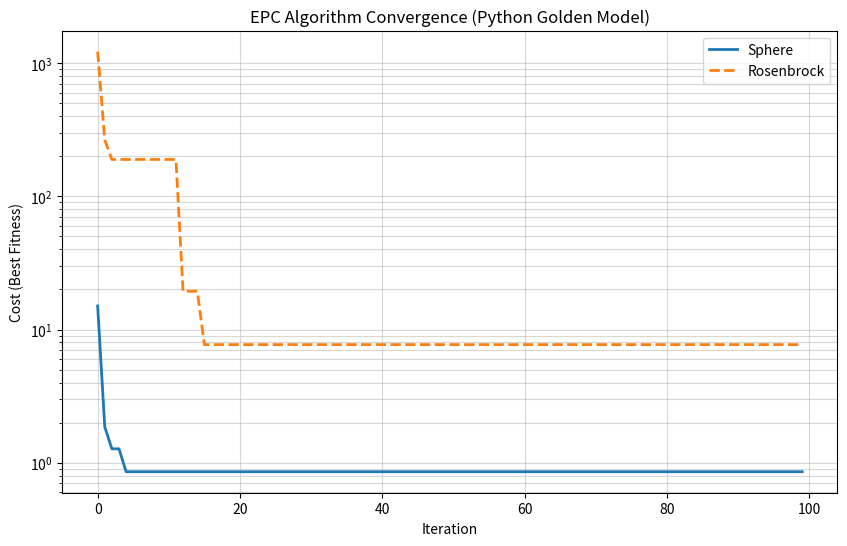

Source code (Python):
import numpy as np
import matplotlib.pyplot as plt
import math
import csv

# =============================================================================
# Class: EPC_Optimizer
# Description: Implements the Emperor Penguins Colony algorithm.
#              This serves as the Golden Model for hardware verification.
# =============================================================================
class EPC_Optimizer:
    def __init__(self, objective_func, dim, bounds, population_size=30, max_iter=100):
        """
        Initialize the EPC Optimizer parameters.
        
        Args:
            objective_func (function): The cost function to minimize (e.g., Sphere).
            dim (int): Number of dimensions (variables).
            bounds (tuple): A tuple (lower_bound, upper_bound) for search space.
            population_size (int): Number of penguins in the colony.
            max_iter (int): Maximum number of iterations (epochs).
        """
        self.func = objective_func
        self.dim = dim
        self.lb = bounds[0] # Lower Bound
        self.ub = bounds[1] # Upper Bound
        self.pop_size = population_size
        self.max_iter = max_iter
        
        # --- Algorithm Parameters (Based on the PDF) ---
        self.M = 2.0        # Initial movement randomness parameter (page 7)
        self.mu = 0.5       # Heat attenuation coefficient (page 6)
        self.a = 1.0        # Spiral shape parameter a (page 6)
        self.b = 0.5        # Spiral shape parameter b (page 6)
        
        # --- State Variables ---
        # Initialize population with random values within bounds
        self.population = np.random.uniform(self.lb, self.ub, (self.pop_size, self.dim))
        self.fitness = np.zeros(self.pop_size)
        self.best_penguin_pos = np.zeros(self.dim)
        self.best_penguin_score = float('inf')
        self.best_penguin_idx = -1  
        
        # History for plotting and analysis
        self.convergence_curve = []

    def check_bounds(self, position):
        """
        Clamp the position vector to ensure it stays within the search space.
        Equivalent to the hardware saturation logic.
        """
        return np.clip(position, self.lb, self.ub)

    def calculate_pairwise_spiral(self, p_curr, p_best, Q):
        """
        Perform the spiral movement calculation for a pair of dimensions.
        This function represents the logic shown on page 11 of the PDF.
        
        Args:
            p_curr (tuple): (x, y) coordinates of the current penguin.
            p_best (tuple): (x, y) coordinates of the best penguin.
            Q (float): Heat absorption factor.
            
        Returns:
            tuple: New (x, y) coordinates after spiral movement.
        """
        x_i, y_i = p_curr
        x_j, y_j = p_best # Best penguin is the target (j)

        # Calculate angles (theta)
        # Note: atan2 handles the quadrants correctly
        theta_i = math.atan2(y_i, x_i) 
        theta_j = math.atan2(y_j, x_j)

        # Calculate the spiral scaling factor S (Page 11, Eq: 183)
        # S = (1 - Q) * e^(b * theta_j) + Q * e^(b * theta_i)
        # Note: We must ensure the exponential doesn't overflow
        term1 = (1 - Q) * math.exp(self.b * theta_j)
        term2 = Q * math.exp(self.b * theta_i)
        S = term1 + term2

        # Calculate new angle and radius (Page 11, Eq: 185, 186)
        # theta_k = (1/b) * ln(S)
        try:
            theta_k = (1.0 / self.b) * math.log(S)
        except ValueError:
            # Handle math domain errors if S <= 0 (rare but possible)
            theta_k = theta_j 

        r_k = self.a * S

        # Convert back to Cartesian coordinates
        x_new = r_k * math.cos(theta_k)
        y_new = r_k * math.sin(theta_k)

        return x_new, y_new

    def update_parameters(self, iteration):
        """
        Update dynamic parameters M and mu to reduce exploration over time.
        This simulates the 'cooling' process.
        """
        if iteration > 0:
            self.M *= 0.99   # Decay randomness (Page 7)
            self.mu *= 0.99  # Decay heat attenuation (Page 6)

    def run(self):
        """
        Main execution loop of the EPC algorithm.
        Executes the optimization process for 'max_iter' generations.
        """
        print(f"Starting EPC Optimization on {self.dim}-D Space...")
        
        for t in range(self.max_iter):
            # -------------------------------------------------------
            # Phase 1: Evaluation & Identifying the Leader
            # -------------------------------------------------------
            
            # We need to track the best penguin of the *current* generation
            # to prevent it from moving (Elitism).
            current_best_val = float('inf')
            current_best_idx = -1

            for i in range(self.pop_size):
                # 1. Calculate cost/fitness
                current_cost = self.func(self.population[i])
                self.fitness[i] = current_cost
                
                # 2. Identify the best in current population (Local Best)
                # We save the index to use it later in the movement phase
                if current_cost < current_best_val:
                    current_best_val = current_cost
                    current_best_idx = i

                # 3. Update Global Best (Historical Best)
                # If this penguin is better than the all-time best, update the record
                if current_cost < self.best_penguin_score:
                    self.best_penguin_score = current_cost
                    self.best_penguin_pos = self.population[i].copy()

            # Record history for the convergence plot
            self.convergence_curve.append(self.best_penguin_score)

            # -------------------------------------------------------
            # Phase 2: Movement & Update Strategy
            # -------------------------------------------------------
            new_population = np.zeros_like(self.population)
            
            for i in range(self.pop_size):
                # [Elitism Strategy]
                # If this is the best penguin of the current generation, it stays put.
                # Comparing indices (i == current_best_idx) is safer than comparing arrays.
                if i == current_best_idx:
                    new_population[i] = self.population[i]
                    continue

                # 1. Calculate Euclidean Distance to the Global Best (Page 6, Eq: 119)
                distance = np.linalg.norm(self.best_penguin_pos - self.population[i])
                
                # 2. Calculate Heat/Attraction Q (Page 6, Eq: 111)
                # Q = e^(-mu * distance) -> Decays as distance increases
                Q = math.exp(-self.mu * distance)
                Q = max(0.0001, min(Q, 1.0)) # Clamp Q between 0 and 1

                # 3. Spiral Update (Pairwise Decomposition Strategy)
                # We process dimensions in pairs (0,1), (2,3) to apply 2D spiral math.
                current_penguin = self.population[i]
                updated_penguin = np.zeros(self.dim)
                
                for d in range(0, self.dim, 2):
                    if d + 1 < self.dim:
                        # Case A: Pair exists (e.g., dimensions x and y)
                        curr_pair = (current_penguin[d], current_penguin[d+1])
                        best_pair = (self.best_penguin_pos[d], self.best_penguin_pos[d+1])
                        
                        # Apply spiral math on this 2D plane
                        new_x, new_y = self.calculate_pairwise_spiral(curr_pair, best_pair, Q)
                        
                        updated_penguin[d] = new_x
                        updated_penguin[d+1] = new_y
                    else:
                        # Case B: Odd dimension remaining (Linear movement)
                        # Move directly towards the best position scaled by Q
                        updated_penguin[d] = current_penguin[d] + (self.best_penguin_pos[d] - current_penguin[d]) * Q

                # 4. Add Randomness (Exploration) (Page 7, Eq: 134)
                # Adds a stochastic component to prevent getting stuck in local optima
                random_step = self.M * (np.random.uniform(-1, 1, self.dim))
                updated_penguin += random_step
                
                # 5. Boundary Check (Saturation)
                new_population[i] = self.check_bounds(updated_penguin)

            # -------------------------------------------------------
            # Phase 3: Finalize Iteration
            # -------------------------------------------------------
            # Synchronous update: Replace old population with the new one
            self.population = new_population
            
            # Cool down the parameters (Temperature & Randomness decay)
            self.update_parameters(t)

            # Log progress
            if (t + 1) % 10 == 0:
                print(f"Iteration {t+1:03d}: Best Cost = {self.best_penguin_score:.6e}")

        return self.best_penguin_pos, self.best_penguin_score
# =============================================================================
# Helper Functions: Benchmarks and Visualization
# =============================================================================

def sphere_function(x):
    """
    Standard Sphere benchmark function.
    Global minimum is 0 at (0,0,...,0).
    Formula: f(x) = sum(x_i^2)
    """
    return np.sum(x**2)

def rosenbrock_function(x):
    """
    Standard Rosenbrock benchmark function.
    Global minimum is 0 at (1,1,...,1).
    """
    sum_val = 0
    for i in range(len(x)-1):
        sum_val += 100 * (x[i+1] - x[i]**2)**2 + (x[i] - 1)**2
    return sum_val

def save_results_to_csv(history, filename="epc_results.csv"):
    """Saves the convergence data to a CSV file for SystemC comparison."""
    with open(filename, mode='w', newline='') as file:
        writer = csv.writer(file)
        writer.writerow(["Iteration", "Best_Cost"])
        for idx, val in enumerate(history):
            writer.writerow([idx + 1, val])
    print(f"\n[Info] Results saved to {filename}")

# =============================================================================
# Main Execution Block
# =============================================================================
if __name__ == "__main__":
    # Project Settings
    DIMENSION = 4           # As per the example in the PDF
    POPULATION = 30         # Number of penguins
    ITERATIONS = 100        # Number of cycles
    BOUNDS = (-10, 10)      # Search space
    
    # 1. Run on Sphere Function
    print("--- Running EPC on Sphere Function ---")
    optimizer_sphere = EPC_Optimizer(sphere_function, DIMENSION, BOUNDS, POPULATION, ITERATIONS)
    best_pos, best_score = optimizer_sphere.run()
    
    print(f"\nFinal Best Position: {np.round(best_pos, 4)}")
    print(f"Final Best Cost: {best_score:.6e}")
    
    # Save results for comparison
    save_results_to_csv(optimizer_sphere.convergence_curve, "epc_sphere_golden.csv")

    # 2. Run on Rosenbrock Function
    print("\n--- Running EPC on Rosenbrock Function ---")
    optimizer_rosen = EPC_Optimizer(rosenbrock_function, DIMENSION, BOUNDS, POPULATION, ITERATIONS)
    best_pos_r, best_score_r = optimizer_rosen.run()
    
    print(f"\nFinal Best Position: {np.round(best_pos_r, 4)}")
    print(f"Final Best Cost: {best_score_r:.6e}")

    # 3. Plotting Results
    plt.figure(figsize=(10, 6))
    plt.plot(optimizer_sphere.convergence_curve, label='Sphere', linewidth=2)
    plt.plot(optimizer_rosen.convergence_curve, label='Rosenbrock', linewidth=2, linestyle='--')
    plt.yscale('log')  # Logarithmic scale to see convergence details clearly
    plt.xlabel('Iteration')
    plt.ylabel('Cost (Best Fitness)')
    plt.title('EPC Algorithm Convergence (Python Golden Model)')
    plt.grid(True, which="both", ls="-", alpha=0.5)
    plt.legend()
    plt.savefig('epc_convergence.png')
    print("\n[Info] Plot saved as 'epc_convergence.png'")
    plt.show()
